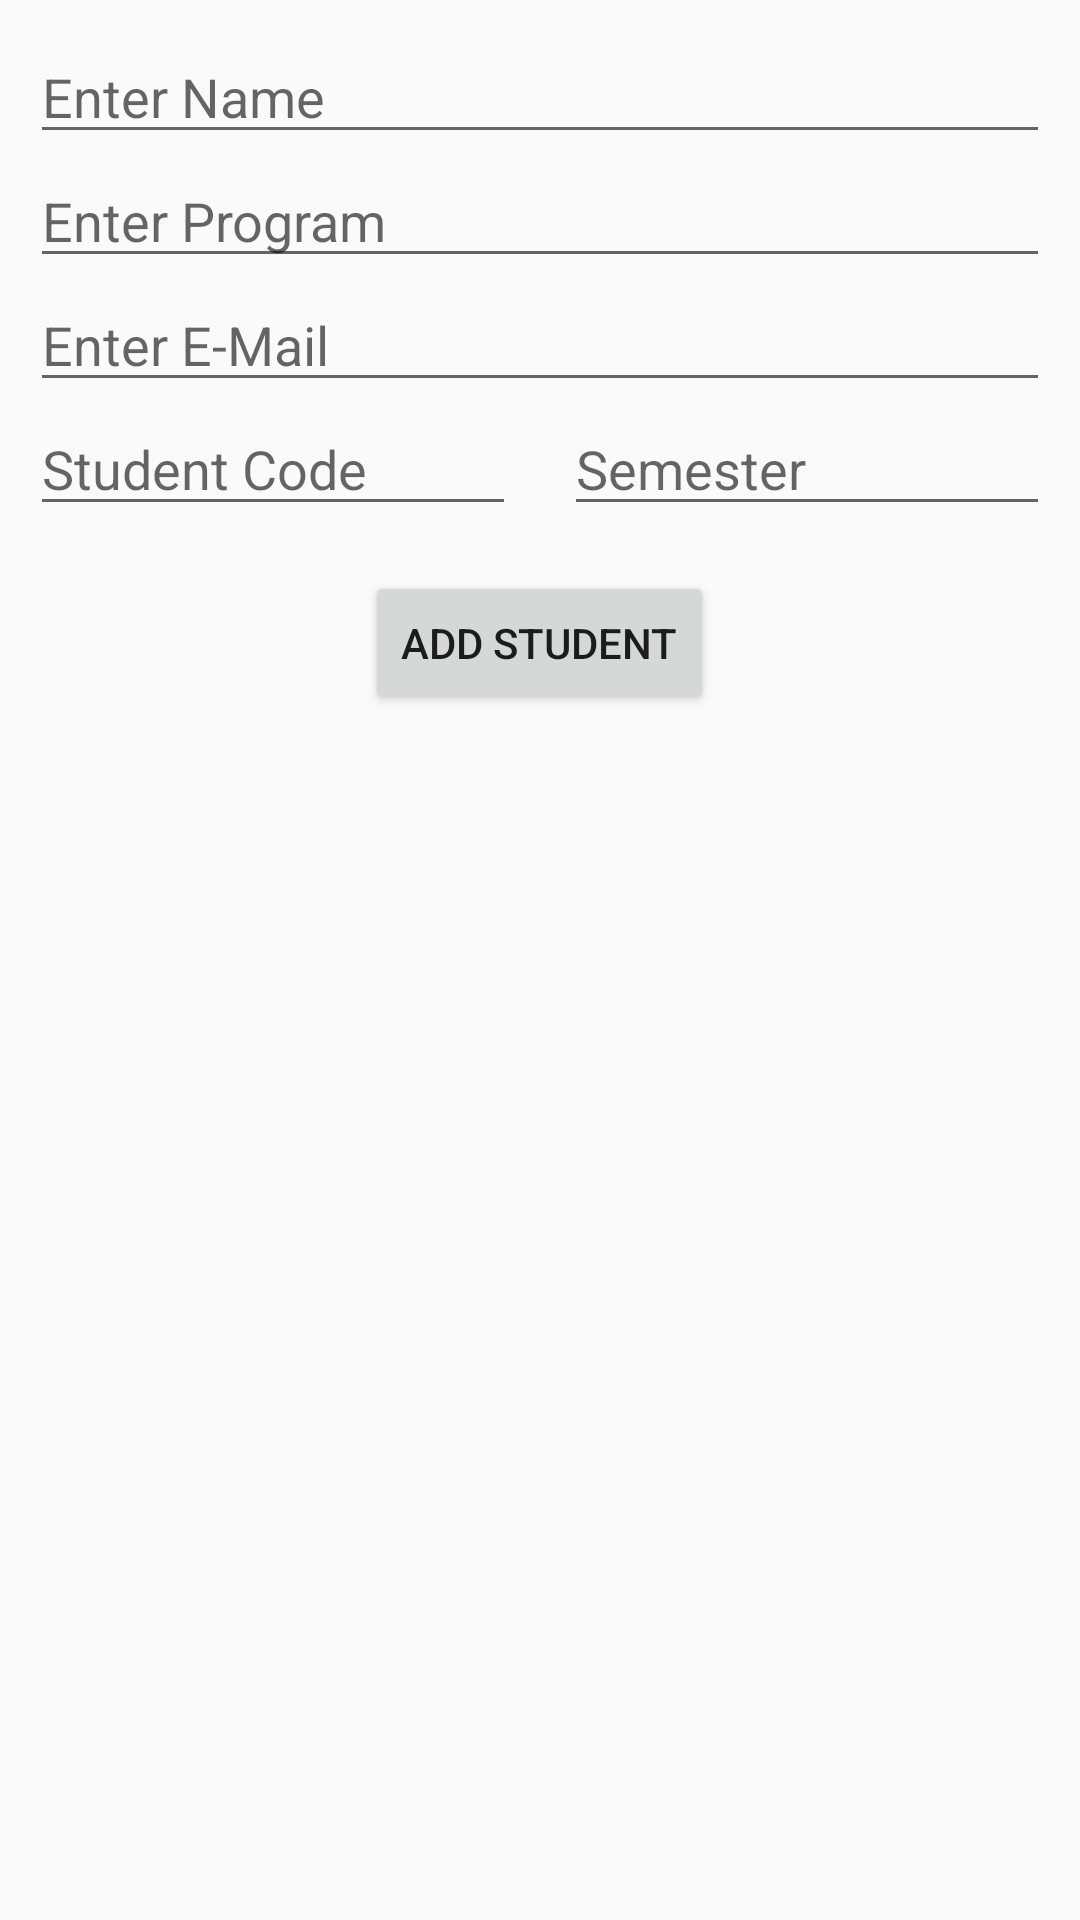

The Android layout XML behind this screen, and the referenced resources:
<!-- AndroidManifest.xml: application theme Theme.Assignment2Dec14 -->
<!-- res/layout/add_student.xml -->
<?xml version="1.0" encoding="utf-8"?>
<RelativeLayout xmlns:android="http://schemas.android.com/apk/res/android"
    android:layout_width="match_parent"
    android:layout_height="match_parent"
    android:padding="10dp">

    <EditText
        android:layout_width="match_parent"
        android:layout_height="wrap_content"
        android:id="@+id/nameInput"
        android:inputType="text"
        android:hint="Enter Name" />

    <EditText
        android:layout_width="match_parent"
        android:layout_height="wrap_content"
        android:id="@+id/programmeInput"
        android:hint="Enter Program"
        android:layout_below="@id/nameInput"
        android:inputType="text" />

    <EditText
        android:layout_width="match_parent"
        android:layout_height="wrap_content"
        android:id="@+id/emailInput"
        android:hint="Enter E-Mail"
        android:layout_below="@id/programmeInput"
        android:inputType="textEmailAddress" />

    <LinearLayout
        android:layout_width="match_parent"
        android:layout_height="wrap_content"
        android:orientation="horizontal"
        android:id="@+id/aligner"
        android:layout_below="@id/emailInput">

        <EditText
            android:id="@+id/stuCodeInput"
            android:layout_width="0dp"
            android:layout_height="wrap_content"
            android:layout_weight="1"
            android:hint="Student Code"
            android:inputType="number" />

        <EditText
            android:id="@+id/semInput"
            android:layout_width="0dp"
            android:layout_height="wrap_content"
            android:layout_weight="1"
            android:hint="Semester"
            android:layout_marginStart="16dp"
            android:inputType="number" />

    </LinearLayout>

        <Button
            android:layout_width="wrap_content"
            android:layout_height="wrap_content"
            android:text="Add Student"
            android:id="@+id/addStudBtn"
            android:layout_below="@id/aligner"
            android:layout_marginTop="15dp"
            android:layout_centerHorizontal="true" />

</RelativeLayout>
<!-- resources referenced by this layout -->
<resources>
  <style name="Theme.Assignment2Dec14" parent="Theme.AppCompat.Light.DarkActionBar">
          
      </style>
</resources>
